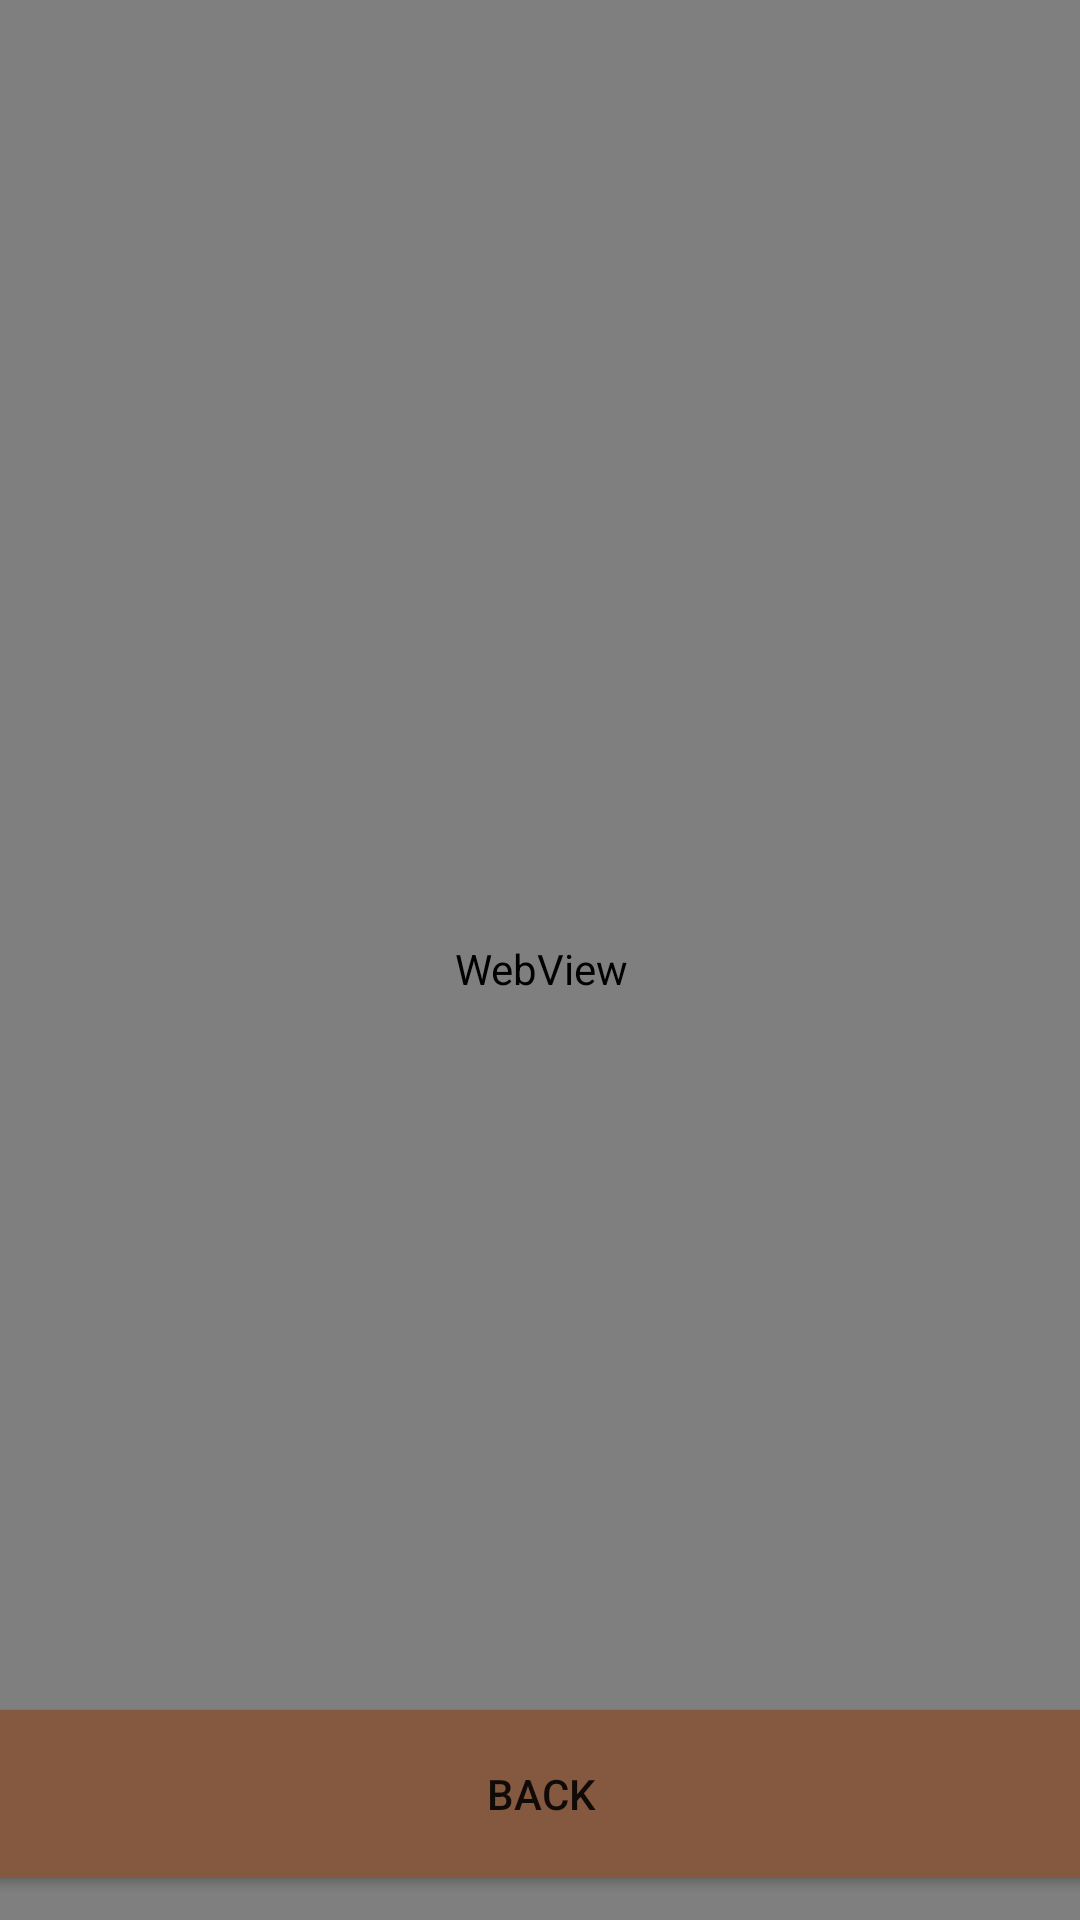

Android layout source for this screen:
<!-- AndroidManifest.xml: application theme Theme.KyukiProject -->
<!-- res/layout/activity_mapscardboard.xml -->
<?xml version="1.0" encoding="utf-8"?>
<androidx.constraintlayout.widget.ConstraintLayout xmlns:android="http://schemas.android.com/apk/res/android"
    xmlns:app="http://schemas.android.com/apk/res-auto"
    xmlns:tools="http://schemas.android.com/tools"
    android:layout_width="match_parent"
    android:layout_height="match_parent"
    android:background="#552F12"
    tools:context=".mapscardboard">

    <WebView
        android:id="@+id/webViewCardboard"
        android:layout_width="416dp"
        android:layout_height="646dp"
        app:layout_constraintEnd_toEndOf="parent"
        app:layout_constraintStart_toStartOf="parent"
        app:layout_constraintTop_toTopOf="parent" />

    <Button
        android:id="@+id/btn_back1"
        android:layout_width="411dp"
        android:layout_height="68dp"
        android:layout_marginBottom="8dp"
        android:backgroundTint="#855840"
        android:text="Back"
        app:layout_constraintBottom_toBottomOf="parent"
        app:layout_constraintEnd_toEndOf="parent"
        app:layout_constraintStart_toStartOf="parent" />
</androidx.constraintlayout.widget.ConstraintLayout>
<!-- resources referenced by this layout -->
<resources>
  <style name="Theme.KyukiProject" parent="Theme.MaterialComponents.DayNight.DarkActionBar">
          
          <item name="colorPrimary">@color/purple_500</item>
          <item name="colorPrimaryVariant">@color/purple_700</item>
          <item name="colorOnPrimary">@color/white</item>
          
          <item name="colorSecondary">@color/teal_200</item>
          <item name="colorSecondaryVariant">@color/teal_700</item>
          <item name="colorOnSecondary">@color/black</item>
          
          <item name="android:statusBarColor">?attr/colorPrimaryVariant</item>
          
      </style>
  <!-- not gathered from this repository: default colours our renderer supplied (Android Studio template values) -->
  <color name="purple_500">#FF6200EE</color>
  <color name="purple_700">#FF3700B3</color>
  <color name="teal_200">#FF03DAC5</color>
  <color name="teal_700">#FF018786</color>
  <color name="black">#FF000000</color>
  <color name="white">#FFFFFFFF</color>
</resources>
